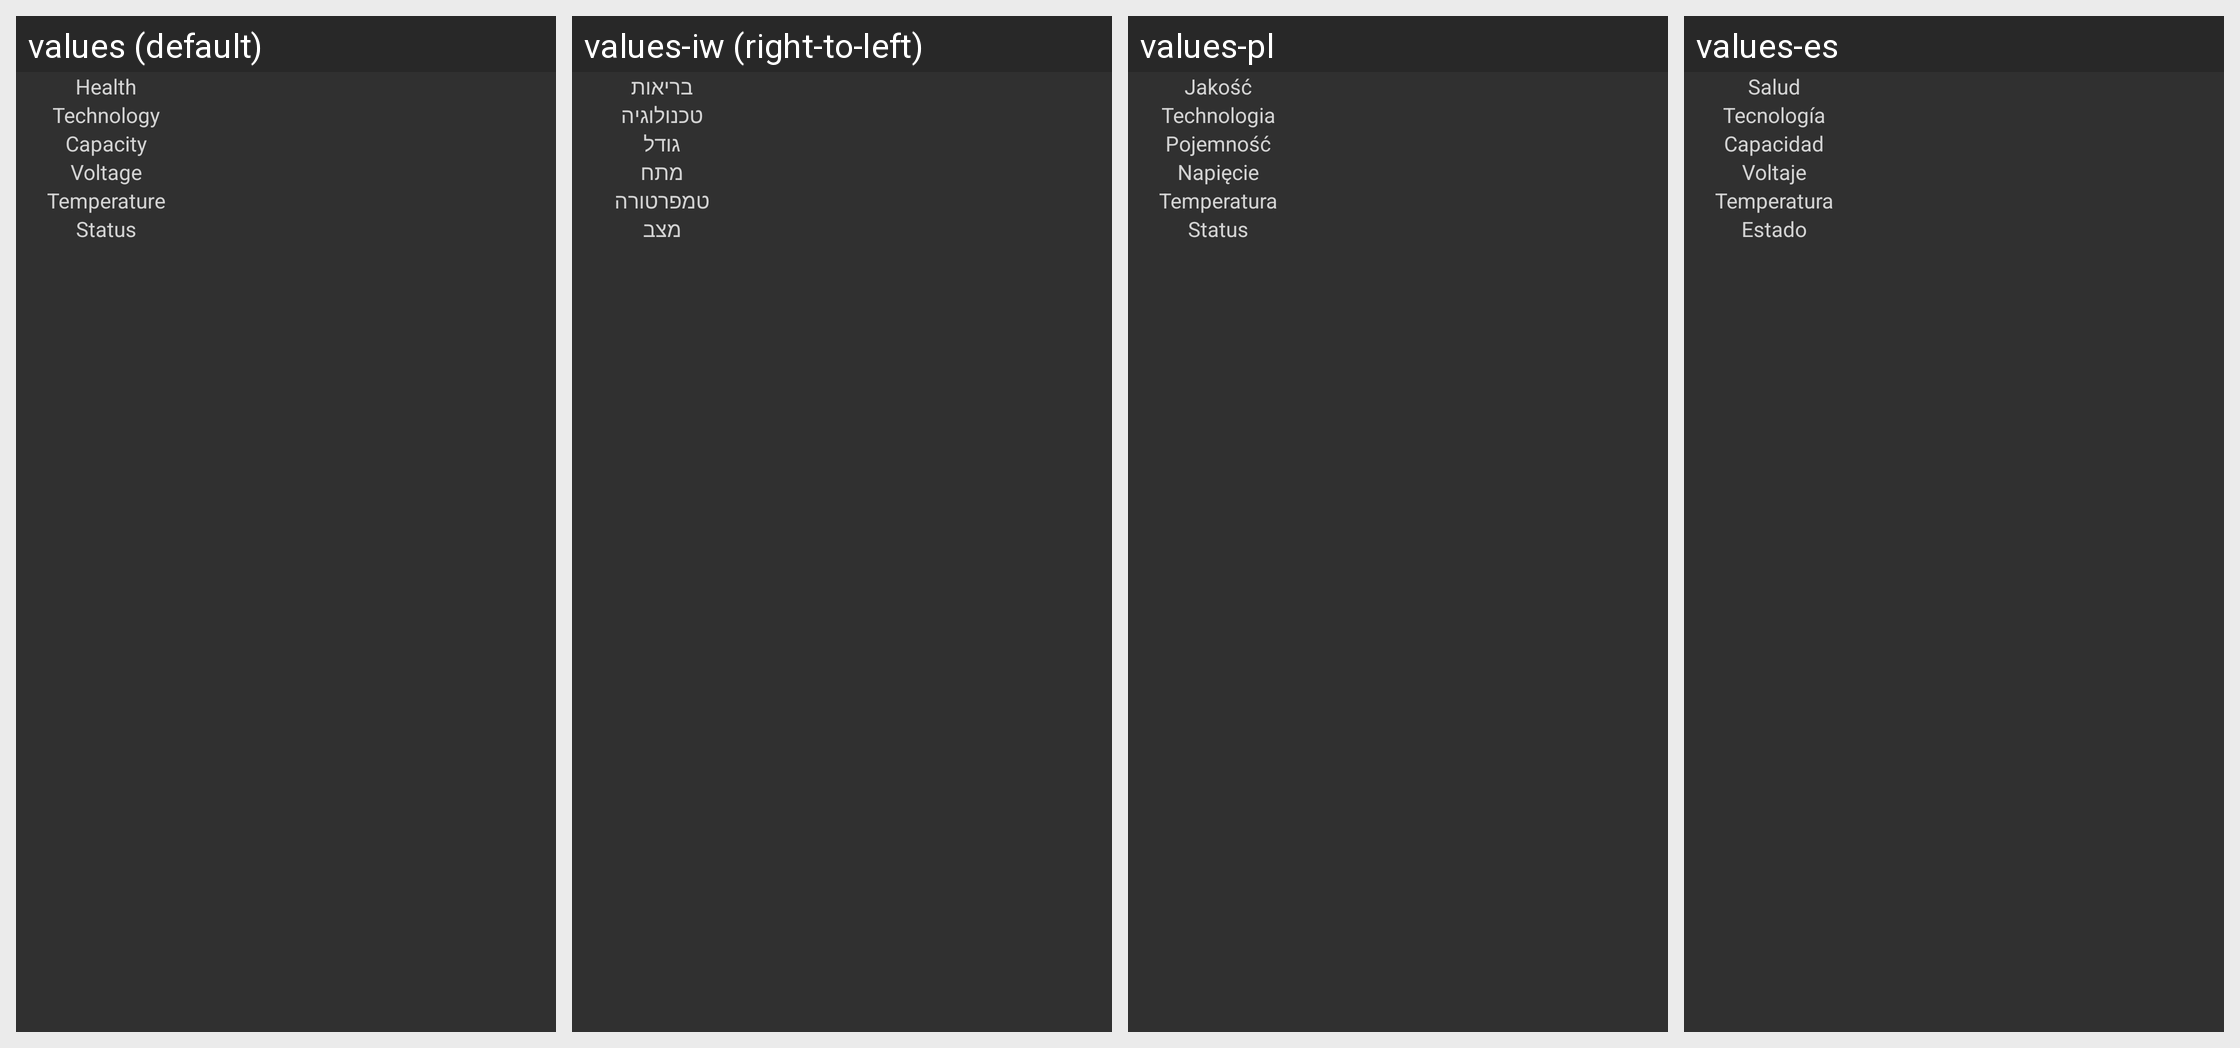

The Android screen above is rendered under several locales of the same app. Produce the string resources it draws, with the default and per-locale values.
Android screen res/layout/ui_misc_item_battery.xml rendered under 4 locales, left to right: values (default), values-iw (right-to-left), values-pl, values-es. Device: Nexus 5 (rendered at 1080×1920; each locale shown at half size, 540×960, under a caption strip naming it); theme Theme.Osmonitor.
Other locales in the repository, not shown: values-de, values-he, values-hi, values-hu, values-it, values-ru, values-sr, values-zh, values-zh-rCN, values-zh-rTW.
Strings drawn on this screen, with the default value and each locale's value (text and hints the layout hard-codes, and strings that could not be matched under every locale, appear in the picture but are not listed):

ui_battery_health
  values: Health
  values-iw: בריאות
  values-pl: Jakość
  values-es: Salud

ui_battery_technology
  values: Technology
  values-iw: טכנולוגיה
  values-pl: Technologia
  values-es: Tecnología

ui_battery_capacity
  values: Capacity
  values-iw: גודל
  values-pl: Pojemność
  values-es: Capacidad

ui_battery_voltage
  values: Voltage
  values-iw: מתח
  values-pl: Napięcie
  values-es: Voltaje

ui_battery_temperature
  values: Temperature
  values-iw: טמפרטורה
  values-pl: Temperatura
  values-es: Temperatura

ui_battery_status
  values: Status
  values-iw: מצב
  values-pl: Status
  values-es: Estado
